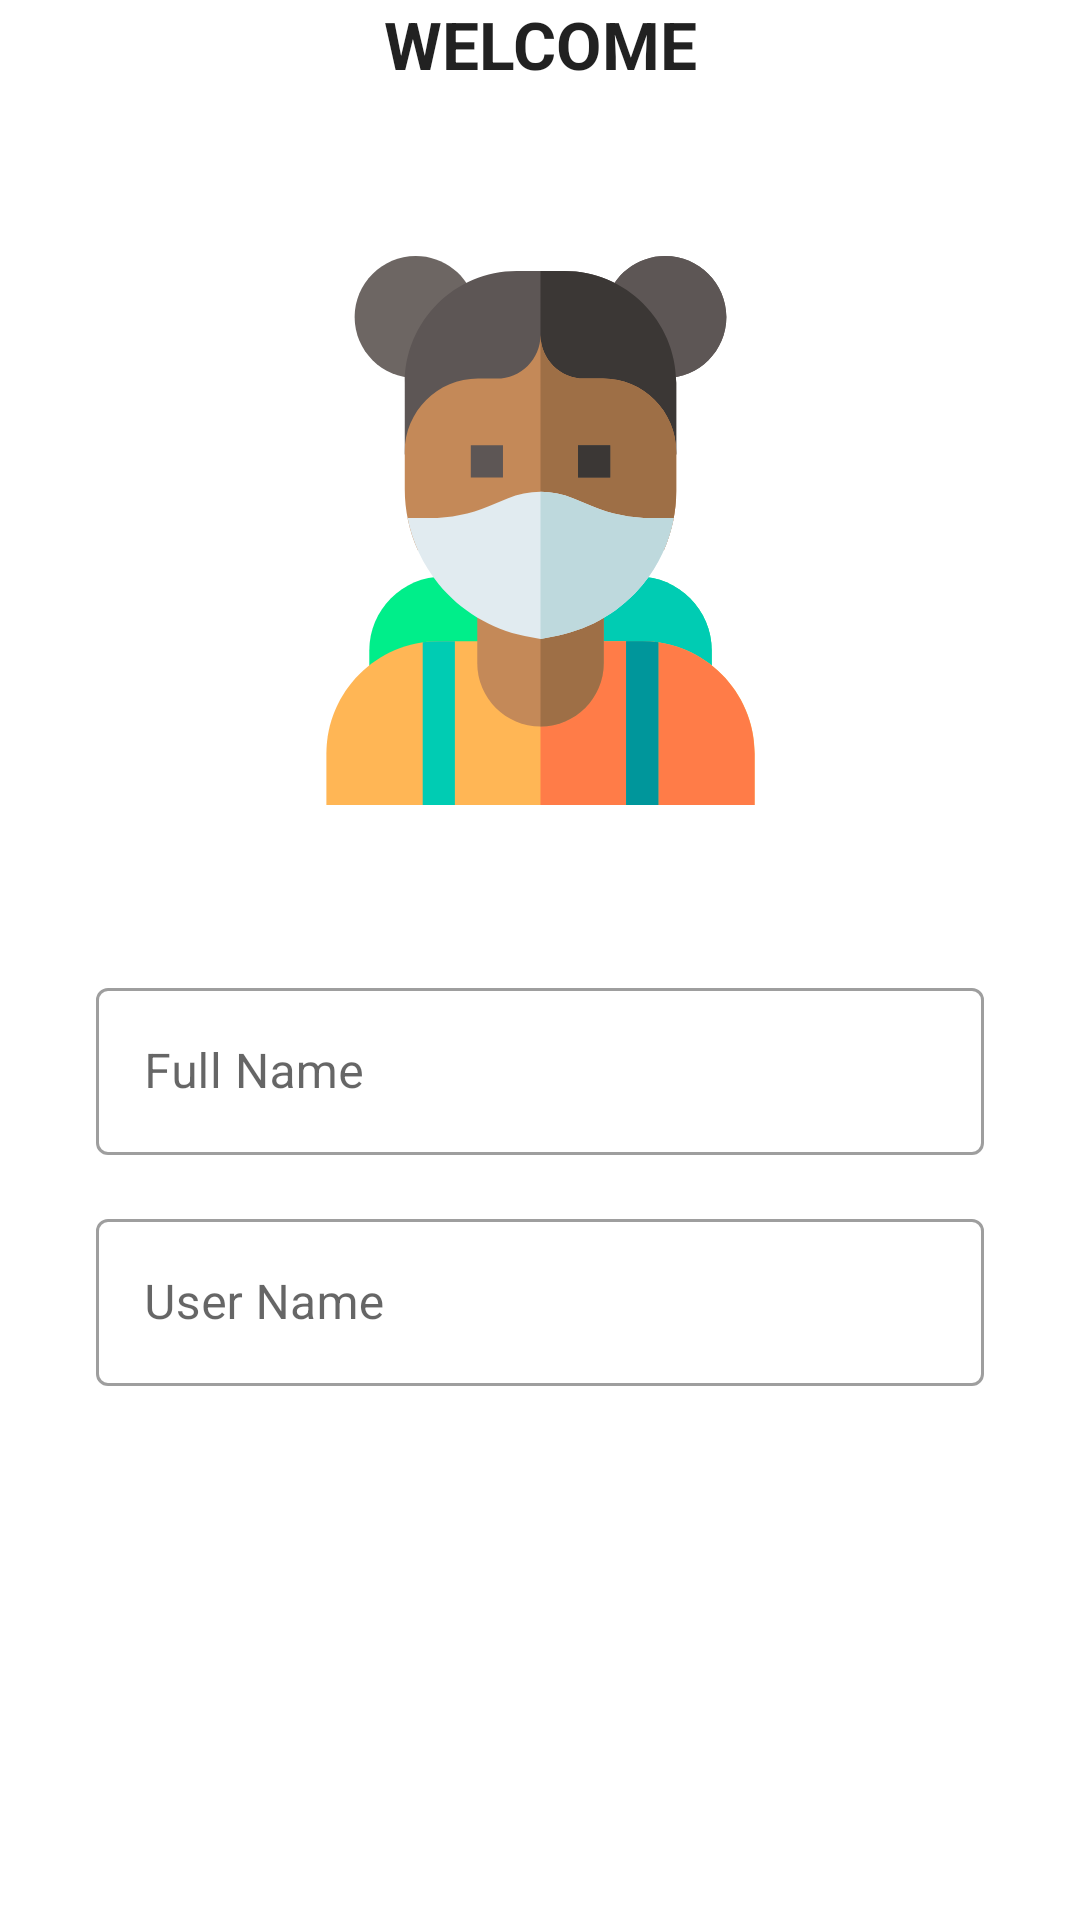

Write the Android layout XML for this screen, with the resource values it uses.
<!-- AndroidManifest.xml: application theme AppTheme -->
<!-- res/layout/activity_login.xml -->
<?xml version="1.0" encoding="utf-8"?>
<androidx.constraintlayout.widget.ConstraintLayout xmlns:android="http://schemas.android.com/apk/res/android"
    xmlns:app="http://schemas.android.com/apk/res-auto"
    xmlns:tools="http://schemas.android.com/tools"
    android:layout_width="match_parent"
    android:layout_height="match_parent"
    tools:context=".view.LoginActivity">

    <TextView
        android:id="@+id/welcome"
        android:layout_width="match_parent"
        android:text="@string/welcome"
        android:textStyle="bold"
        android:textAlignment="center"
        android:textAppearance="@style/TextAppearance.AppCompat.Large"
        android:layout_height="wrap_content"
        android:gravity="center_horizontal"
        android:layout_marginTop="24dp"
        android:layout_marginStart="16dp"
        android:layout_marginEnd="16dp"
        tools:ignore="MissingConstraints" />

    <com.google.android.material.textfield.TextInputLayout
        android:id="@+id/textInputLayout"
        style="@style/Widget.MaterialComponents.TextInputLayout.OutlinedBox"
        android:layout_width="match_parent"
        android:layout_height="wrap_content"
        android:layout_marginStart="32dp"
        android:layout_marginLeft="24dp"
        android:layout_marginTop="324dp"
        android:layout_marginEnd="32dp"
        android:layout_marginRight="24dp"
        android:layout_marginBottom="16dp"
        android:hint="@string/full_name"
        app:layout_constraintTop_toBottomOf="@+id/welcome"
        app:layout_constraintBottom_toTopOf="@+id/textInputLayout2"
        app:layout_constraintEnd_toEndOf="parent"
        app:layout_constraintStart_toStartOf="parent"
        app:layout_constraintTop_toTopOf="parent">

        <com.google.android.material.textfield.TextInputEditText
            android:id="@+id/editTextFullName"
            android:layout_width="match_parent"
            android:layout_height="wrap_content" />
    </com.google.android.material.textfield.TextInputLayout>


    <com.google.android.material.textfield.TextInputLayout
        android:id="@+id/textInputLayout2"
        style="@style/Widget.MaterialComponents.TextInputLayout.OutlinedBox"
        android:layout_width="match_parent"
        android:layout_height="wrap_content"
        android:layout_marginStart="32dp"
        android:layout_marginLeft="24dp"
        android:layout_marginTop="16dp"
        android:layout_marginEnd="32dp"
        android:layout_marginRight="24dp"
        android:hint="@string/user_name"
        app:layout_constraintEnd_toEndOf="@+id/textInputLayout"
        app:layout_constraintStart_toStartOf="parent"
        app:layout_constraintTop_toBottomOf="@+id/textInputLayout">

        <com.google.android.material.textfield.TextInputEditText
            android:id="@+id/editTextUserName"
            android:layout_width="match_parent"
            android:layout_height="wrap_content" />

    </com.google.android.material.textfield.TextInputLayout>


    <com.google.android.material.button.MaterialButton
        android:id="@+id/buttonLogin"
        android:text="@string/login"
        android:textColor="#FFFFFF"
        android:textStyle="bold"
        android:layout_width="match_parent"
        android:layout_height="wrap_content"
        android:layout_marginStart="32dp"
        android:layout_marginEnd="32dp"
        android:layout_marginBottom="8dp"
        android:layout_marginTop="280dp"
        app:layout_constraintTop_toBottomOf="@+id/textInputLayout2"/>

    <ImageView
        android:id="@+id/imageView6"
        android:layout_width="207dp"
        android:layout_height="183dp"
        app:layout_constraintBottom_toTopOf="@+id/textInputLayout"
        app:layout_constraintEnd_toEndOf="parent"
        app:layout_constraintStart_toStartOf="parent"
        app:layout_constraintTop_toBottomOf="@+id/welcome"
        app:srcCompat="@drawable/ic_coronavirus"
        tools:ignore="VectorDrawableCompat"
        android:contentDescription="@string/todo5" />


</androidx.constraintlayout.widget.ConstraintLayout>
<!-- resources referenced by this layout -->
<resources>
  <!-- drawable ic_coronavirus: vector/xml drawable (drawable, 4807 chars, omitted) -->
  <string name="full_name">Full Name</string>
  <string name="login">Login</string>
  <string name="todo5" />
  <string name="user_name">User Name</string>
  <string name="welcome">WELCOME</string>
  <style name="AppTheme" parent="Theme.MaterialComponents.Light.DarkActionBar">
          
          <item name="colorPrimary">@color/colorPrimary</item>
          <item name="colorPrimaryDark">@color/colorPrimaryDark</item>
          <item name="colorAccent">@color/colorAccent</item>
      </style>
  <!-- not gathered from this repository: default colours our renderer supplied (Android Studio template values) -->
  <color name="colorPrimary">#FF6200EE</color>
  <color name="colorPrimaryDark">#FF3700B3</color>
  <color name="colorAccent">#FF03DAC5</color>
</resources>
